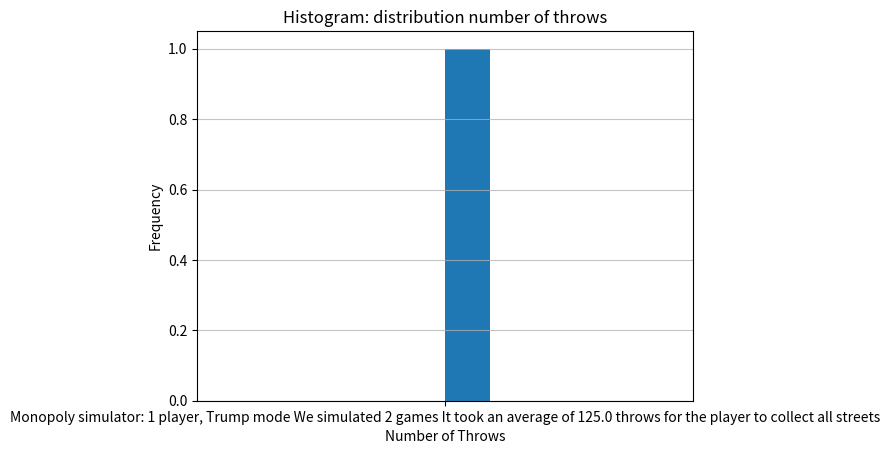

Reproduce this figure in Python.
import random
import numpy as np
import matplotlib.pyplot as plt





def throw_two_dice():           #function for throwing the dices
    dice = random.randint(1, 6)
    dice2= random.randint(1,6)
    total_throw= dice+dice2
    return total_throw

def simulate_monopoly():
    board_values = [0, 60, 0, 60, 0, 200, 100, 0, 100, 120, 0, 140, 150, 140, 160, 200, 180,
                    0, 180, 200, 0, 220, 0, 220, 240, 200, 260, 260, 150, 280, 0, 300, 300,
                    0, 320, 200, 0, 350, 0, 400]

    possessions = [0, 0, 0, 0, 0, 0, 0, 0, 0, 0,
                   0, 0, 0, 0, 0, 0, 0, 0, 0, 0,
                   0, 0, 0, 0, 0, 0, 0, 0, 0, 0,
                   0, 0, 0, 0, 0, 0, 0, 0, 0, 0]
    position = 0
    count_properties= 0
    count_throw= 0
    fields_for_sale= 28
    while fields_for_sale>0:    #throw
        new_throw = throw_two_dice()
        count_throw= count_throw+1
        if position+ new_throw<=39:      #determing position
            position= position +new_throw
        else:
            position = ((position+new_throw)%39)-1

        if board_values[position]==0:     #determing board value
            value = 'empty'
        else:
            value = 'street'


        if value== 'street' and possessions[position]== 0:
            possessions[position]=1
            count_properties= count_properties+1
            fields_for_sale= fields_for_sale - 1
    return (count_throw)

def simulate_monopoly_games(total_games):
    list_games=[]
    sum_of_throws= 0
    for game in range(0,total_games):
        number_of_throws= simulate_monopoly()
        list_games.append(number_of_throws)
        sum_of_throws=sum_of_throws+number_of_throws
    average_number_of_throws= sum_of_throws/total_games
    return f"Monopoly simulator: 1 player, Trump mode We simulated {total_games} games It took an average of {average_number_of_throws} throws for the player to collect all streets"
total_games= 2
print (simulate_monopoly_games(total_games))

plt.hist(x=simulate_monopoly_games(total_games),bins=10, )
plt.grid(axis='y', alpha=0.75)
plt.xlabel('Number of Throws')
plt.ylabel('Frequency')
plt.title('Histogram: distribution number of throws')
plt.show()


